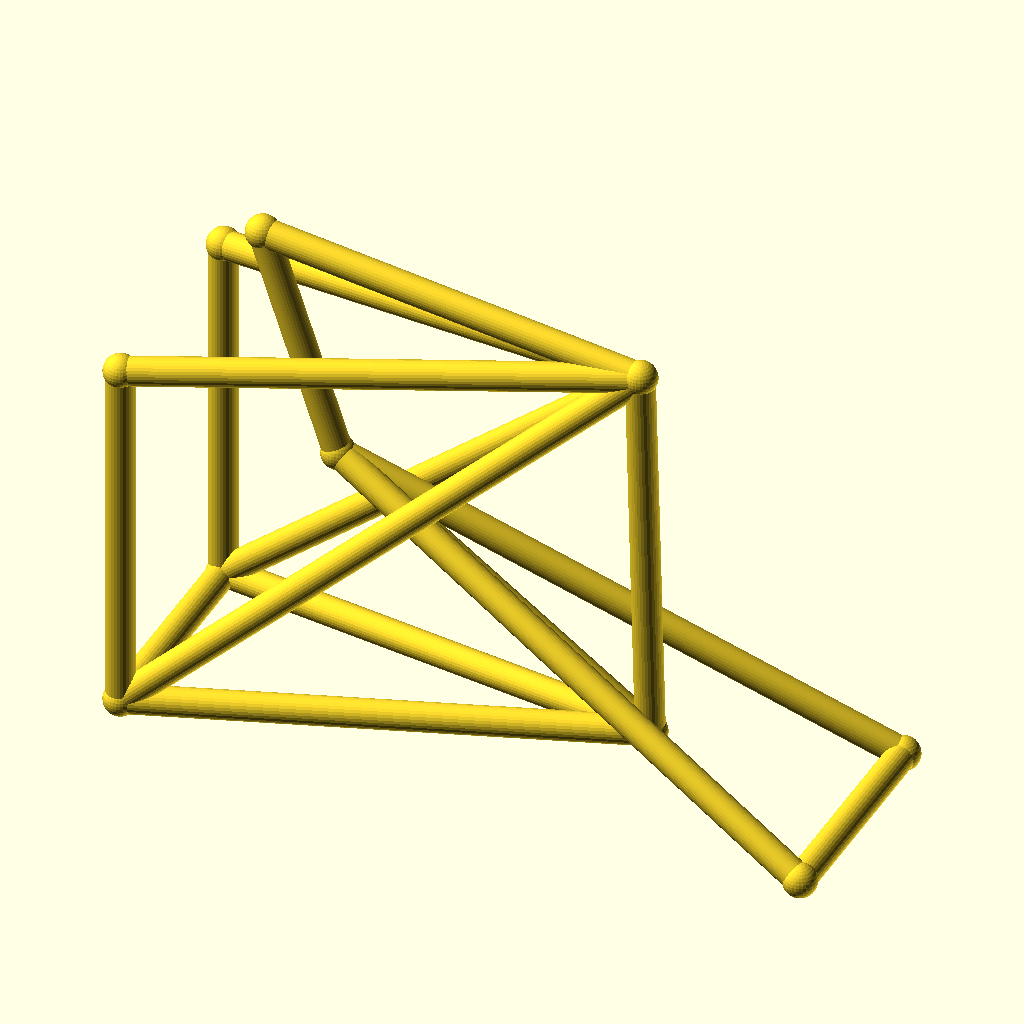
Cell 1: rendered with the file's own defaults.
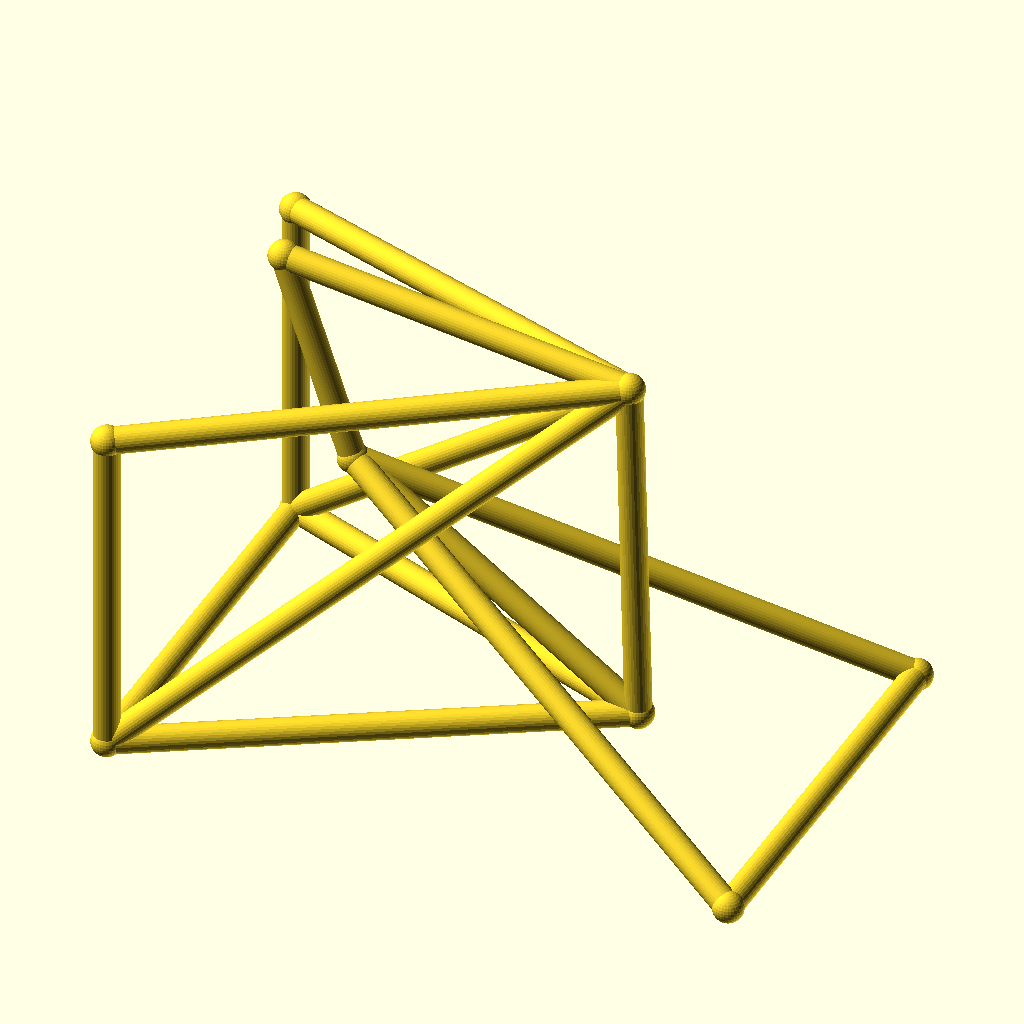
Cell 2 — track set to 88, the other parameters unchanged.
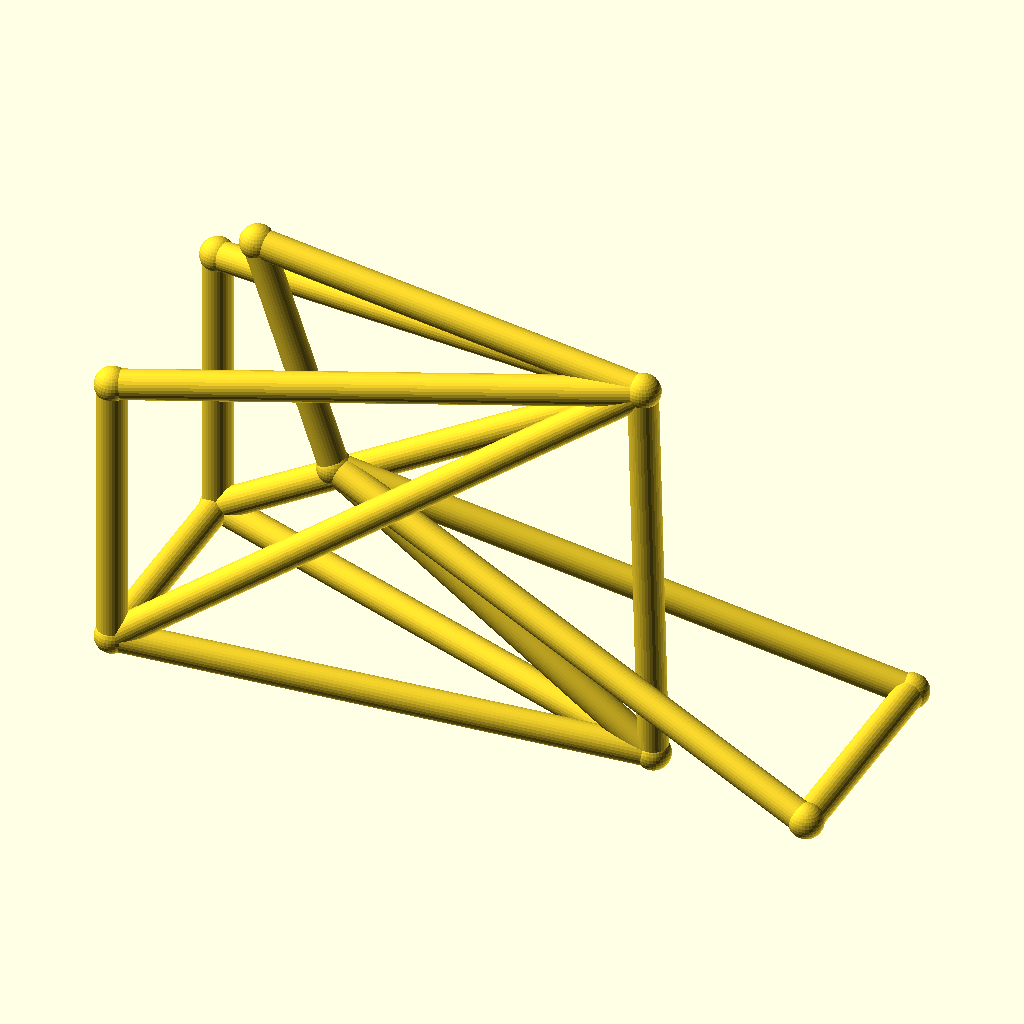
Cell 3: hub_z = 36 (everything else at default).
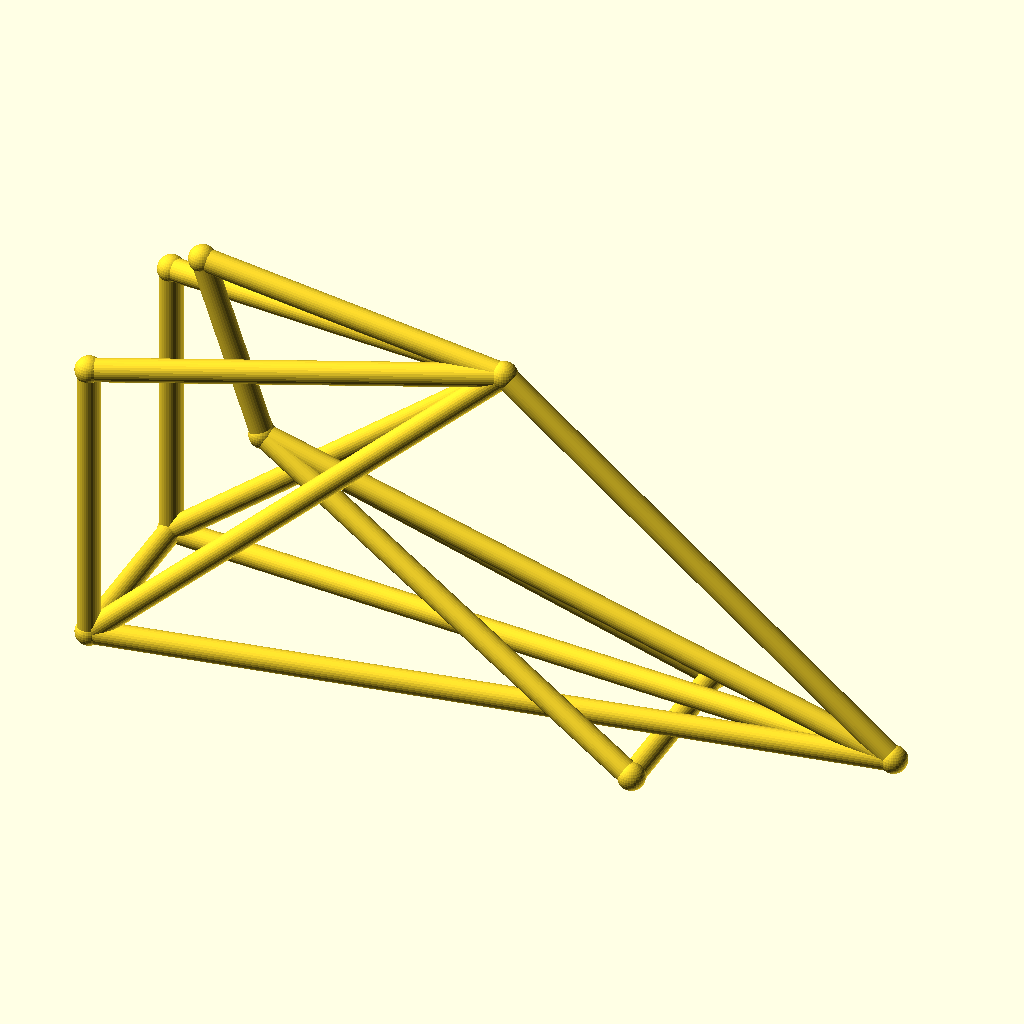
Cell 4: bb_x = 190 (everything else at default).
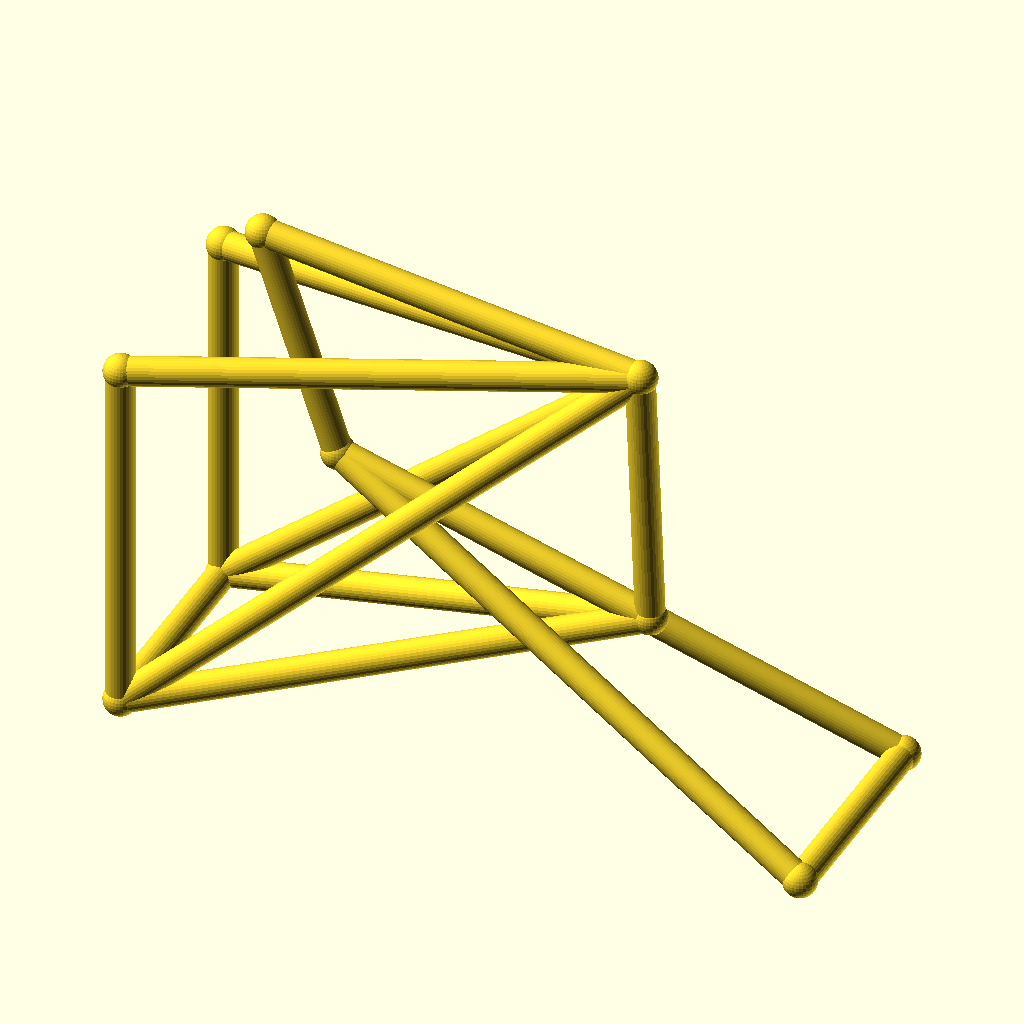
Cell 5: the same model with bb_z = 50.
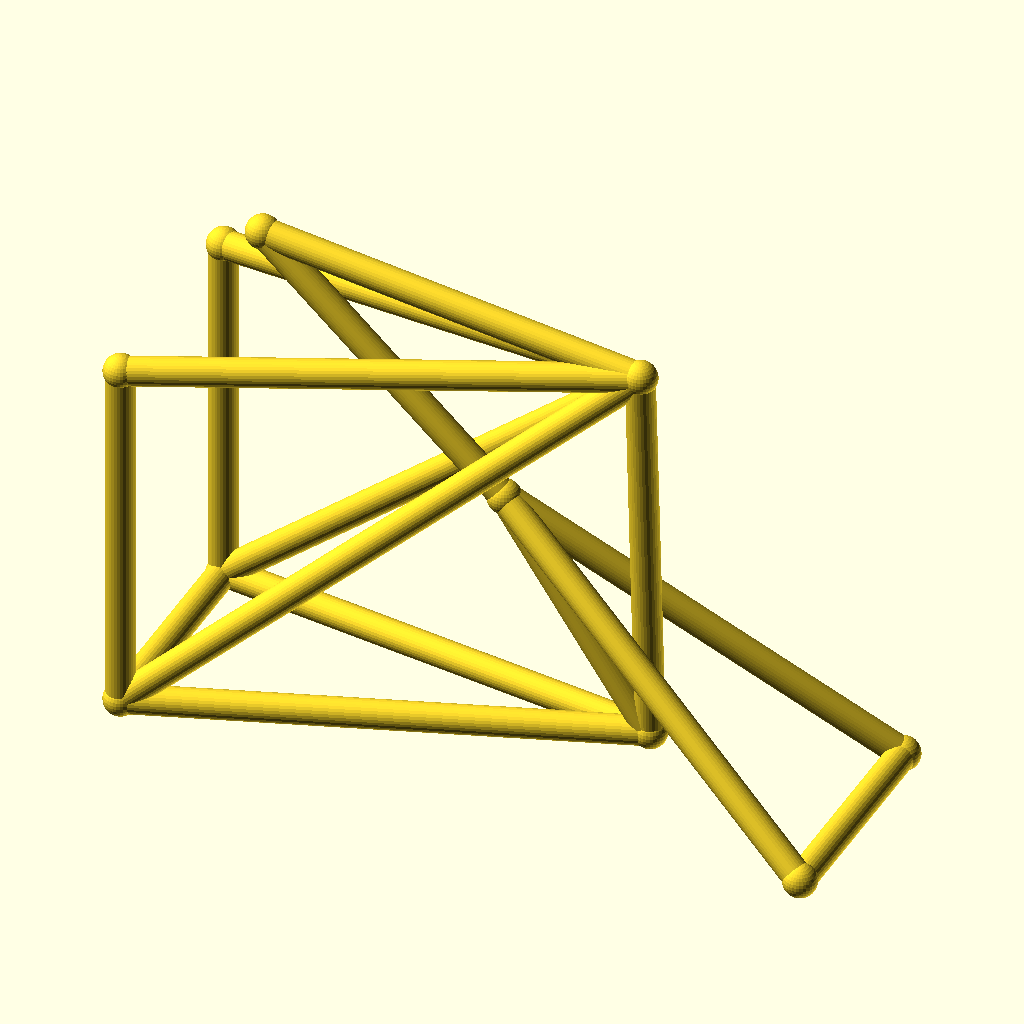
Cell 6: ht_bot_x = 66 (everything else at default).
The same orthographic view direction (rotation 55°, 0°, 25°; colour scheme Cornfield) for every cell, with the view re-fitted per cell, so scale and position can differ between cells.
OpenSCAD source file optional_data/data/wire3/bikeframe/scene_0187.scad:
$fn = 32;

// ----------------------------------------------------------------------
// Bicycle frame: diamond frame, wheelbase 135 mm, with rack
// ----------------------------------------------------------------------

// --- parameters (mm) ---
track = 44;               // distance between the rear dropouts
hub_z = 18;               // wheel hub height
bb_x = 95;                // bottom bracket X
bb_z = 25;                // bottom bracket height
ht_bot_x = 33;            // head tube bottom X
ht_bot_z = 68;            // head tube bottom height
ht_top_x = 18;            // head tube top X
ht_top_z = 112;           // head tube top height
st_x = 93;                // seat cluster X
st_z = 102;               // seat cluster height
fh_x = 135;               // front hub X (wheelbase)
tube_r = 2.8;             // frame tube radius
joint_r = 3.3;            // joint ball radius
rack_z = 90;              // luggage rack height

bbox_x = fh_x + 2 * joint_r;  // overall X, joints included
bbox_y = track + 2 * joint_r;  // overall Y, joints included
bbox_z = 112 - hub_z + 2 * joint_r;  // overall Z, joints included
tube_d = 2 * tube_r;  // frame tube diameter
wheelbase = fh_x;  // rear axle to front hub
nodes = [[bb_x, 0, bb_z], [ht_bot_x, 0, ht_bot_z], [ht_top_x, 0, ht_top_z], [st_x, 0, st_z], [0, track / 2, hub_z], [0, -track / 2, hub_z], [fh_x, track / 2, hub_z], [fh_x, -track / 2, hub_z], [0, track / 2, rack_z], [0, -track / 2, rack_z]];

module member(a, b, r) {
  /* round stock from joint a to joint b, ends buried in the joint balls */
  d = b - a;
  length = norm(d);
  translate(a) rotate([0, acos(d[2] / length), atan2(d[1], d[0])])
    cylinder(h = length, r = r);
}

module joint(p, r) {
  /* ball at the joint centre, fatter than every member meeting there */
  translate(p) sphere(r = r);
}

/* members - each call is one graph edge */
member(nodes[1], nodes[2], tube_r);
member(nodes[1], nodes[0], tube_r);
member(nodes[2], nodes[3], tube_r);
member(nodes[3], nodes[0], tube_r);
member(nodes[0], nodes[4], tube_r);
member(nodes[0], nodes[5], tube_r);
member(nodes[3], nodes[4], tube_r);
member(nodes[3], nodes[5], tube_r);
member(nodes[1], nodes[6], tube_r);
member(nodes[1], nodes[7], tube_r);
member(nodes[6], nodes[7], tube_r);
member(nodes[4], nodes[5], tube_r);
member(nodes[3], nodes[8], tube_r);
member(nodes[3], nodes[9], tube_r);
member(nodes[8], nodes[4], tube_r);
member(nodes[9], nodes[5], tube_r);

/* joint balls */
for (p = nodes) joint(p, joint_r);
Customizer parameters (derived from the source; name, type, default, range or options):
track: number, default 44
hub_z: number, default 18
bb_x: number, default 95
bb_z: number, default 25
ht_bot_x: number, default 33
ht_bot_z: number, default 68
ht_top_x: number, default 18
ht_top_z: number, default 112
st_x: number, default 93
st_z: number, default 102
fh_x: number, default 135
tube_r: number, default 2.8
joint_r: number, default 3.3
rack_z: number, default 90
